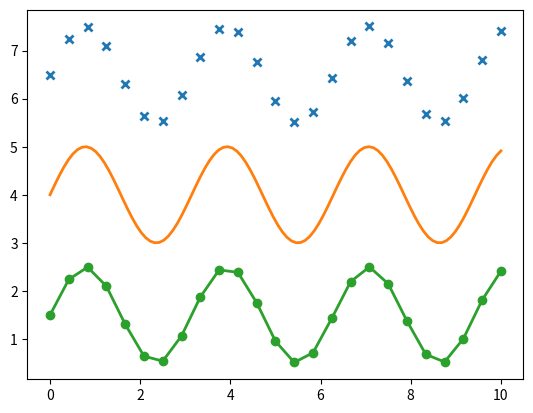

Write the Python code that produced this figure.
import matplotlib.pyplot as plt
import numpy as np

#plt.style.use('_mpl-gallery')

# make data
x = np.linspace(0, 10, 100)
y = 4 + 1 * np.sin(2 * x)
x2 = np.linspace(0, 10, 25)
y2 = 4 + 1 * np.sin(2 * x2)

# plot
fig, ax = plt.subplots()

ax.plot(x2, y2 + 2.5, 'x', markeredgewidth=2)
ax.plot(x, y, linewidth=2.0)
ax.plot(x2, y2 - 2.5, 'o-', linewidth=2)

#ax.set(xlim=(0, 8), xticks=np.arange(1, 8),
#       ylim=(0, 8), yticks=np.arange(1, 8))

plt.show()
